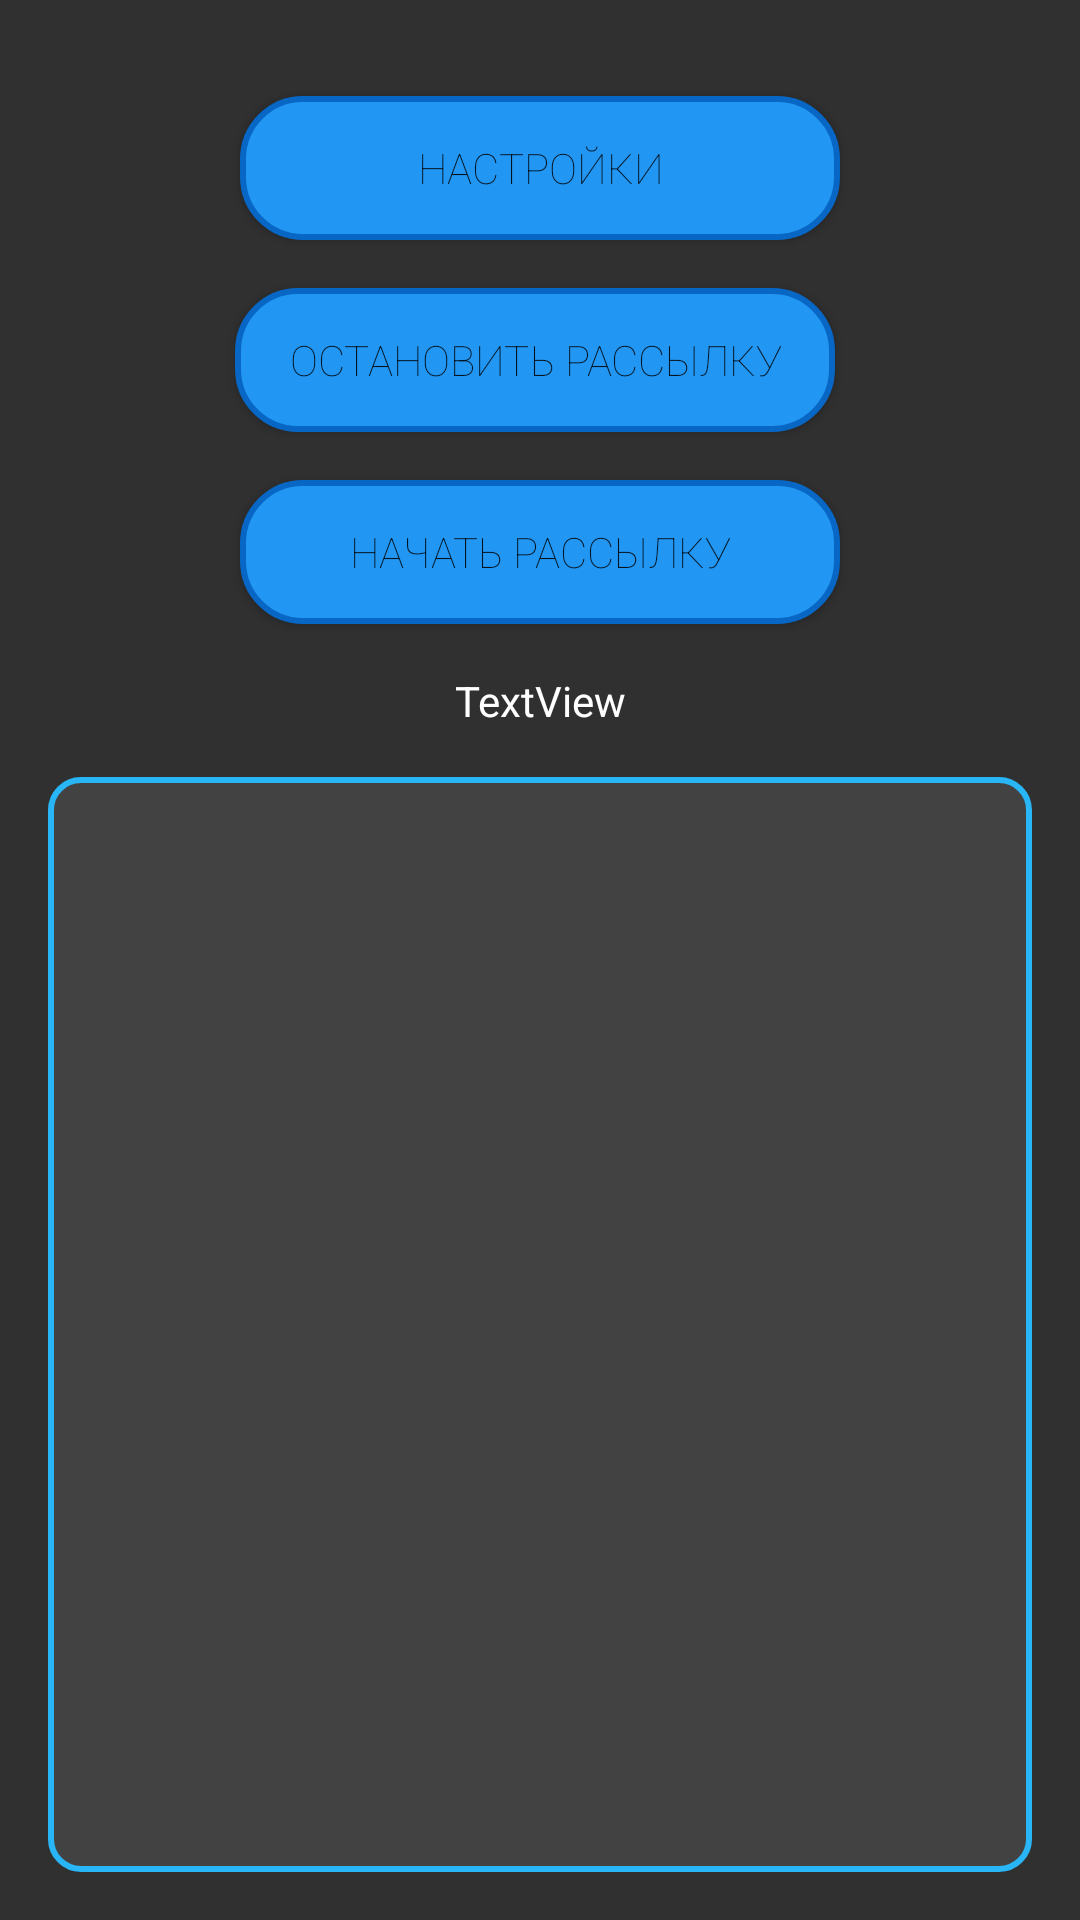

Write the Android layout XML for this screen, with the resource values it uses.
<!-- AndroidManifest.xml: application theme AppTheme -->
<!-- res/layout/fragment_comment.xml -->
<?xml version="1.0" encoding="utf-8"?>
    <FrameLayout
        xmlns:android="http://schemas.android.com/apk/res/android"
        xmlns:app="http://schemas.android.com/apk/res-auto"
        xmlns:tools="http://schemas.android.com/tools"
        android:layout_width="match_parent"
        android:layout_height="match_parent"
        android:fillViewport="true"
        tools:context=".Groups.GroupFragment"
        android:background="?attr/backgroundColor">

        <androidx.constraintlayout.widget.ConstraintLayout
            android:layout_width="match_parent"
            android:layout_height="match_parent">


            <Button
                android:id="@+id/b_save"
                android:layout_width="200dp"
                android:layout_height="wrap_content"
                android:layout_marginTop="16dp"
                android:background="@drawable/button"
                android:padding="10dp"
                android:text="Начать рассылку"
                app:fontFamily="sans-serif-thin"
                app:layout_constraintEnd_toEndOf="parent"
                app:layout_constraintStart_toStartOf="parent"
                app:layout_constraintTop_toBottomOf="@+id/b_stop_spam" />

            <Button
            android:id="@+id/b_settings"
            android:layout_width="200dp"
            android:layout_height="wrap_content"
            android:layout_marginTop="32dp"
            android:background="@drawable/button"
            android:padding="10dp"
            android:text="Настройки"
            app:fontFamily="sans-serif-thin"
            app:layout_constraintEnd_toEndOf="parent"
            app:layout_constraintStart_toStartOf="parent"
            app:layout_constraintTop_toTopOf="parent" />

            <Button
                android:id="@+id/b_stop_spam"
                android:layout_width="200dp"
                android:layout_height="wrap_content"
                android:layout_marginTop="16dp"
                android:background="@drawable/button"
                android:padding="10dp"
                android:text="@string/stop_spam"
                app:fontFamily="sans-serif-thin"
                app:layout_constraintEnd_toEndOf="parent"
                app:layout_constraintHorizontal_bias="0.49"
                app:layout_constraintStart_toStartOf="parent"
                app:layout_constraintTop_toBottomOf="@+id/b_settings" />

            <LinearLayout
                android:id="@+id/linearLayout"
                android:layout_width="match_parent"
                android:layout_height="0dp"
                android:layout_marginStart="16dp"
                android:layout_marginTop="16dp"
                android:layout_marginEnd="16dp"
                android:layout_marginBottom="16dp"
                android:background="@drawable/input"
                android:padding="10dp"
                app:layout_constraintBottom_toBottomOf="parent"
                app:layout_constraintEnd_toEndOf="parent"
                app:layout_constraintHorizontal_bias="0.0"
                app:layout_constraintStart_toStartOf="parent"
                app:layout_constraintTop_toBottomOf="@+id/tv_count"
                app:layout_constraintVertical_bias="0.0">

                <androidx.recyclerview.widget.RecyclerView
                    android:id="@+id/rv_comment_results"
                    android:layout_width="match_parent"
                    android:layout_height="wrap_content"

                    />

            </LinearLayout>

            <TextView
                android:textColor="?attr/textColor"
                android:id="@+id/tv_count"
                android:layout_width="wrap_content"
                android:layout_height="wrap_content"
                android:layout_marginTop="16dp"
                android:text="TextView"
                app:layout_constraintEnd_toEndOf="parent"
                app:layout_constraintStart_toStartOf="parent"
                app:layout_constraintTop_toBottomOf="@+id/b_save" />


        </androidx.constraintlayout.widget.ConstraintLayout>

    </FrameLayout>
<!-- resources referenced by this layout -->
<resources>
  <!-- drawable button (drawable) -->
  <?xml version="1.0" encoding="utf-8"?>
  <selector xmlns:android="http://schemas.android.com/apk/res/android">
      <item android:state_pressed="true" >
          <shape android:shape="rectangle"  >
              <corners android:radius="20dip" />
              <stroke android:width="2dp" android:color="?attr/buttonPressedColor" />
              <solid android:color="?attr/buttonColor"/>
          </shape>
      </item>
      <item android:state_focused="true">
          <shape android:shape="rectangle"  >
              <corners android:radius="20dip" />
              <stroke android:width="2dp" android:color="?attr/buttonPressedColor" />
              <solid android:color="?attr/buttonColor"/>
          </shape>
      </item>
      <item>
          <shape android:shape="rectangle"  >
              <corners android:radius="20dip" />
              <stroke android:width="2dp" android:color="?attr/buttonPressedColor" />
              <solid android:color="?attr/buttonColor"/>
          </shape>
      </item>
  </selector>
  <!-- drawable input (drawable) -->
  <?xml version="1.0" encoding="utf-8"?>
  <shape xmlns:android="http://schemas.android.com/apk/res/android"
      android:padding="10dp"
      android:shape="rectangle" >
  
      <solid android:color="?attr/cardBackground" />
  
      <stroke
          android:width="2dp"
          android:color="@color/colorPrimary" />
  
      <corners
          android:bottomLeftRadius="10dp"
          android:bottomRightRadius="10dp"
          android:topLeftRadius="10dp"
          android:topRightRadius="10dp" />
  
  </shape>
  <string name="stop_spam">Остановить рассылку</string>
  <style name="AppTheme" parent="Theme.AppCompat.Light.NoActionBar">
          
          <item name="colorPrimary">#212121</item>
          <item name="colorPrimaryDark">#000000</item>
          <item name="colorAccent">@color/colorAccent</item>
          <item name="backgroundColor">#303030</item>
          <item name="cardBackground">#424242</item>
          <item name="textColor">#ffffff</item>
          <item name="hintColor">#a9a9a9</item>
          <item name="buttonColor">#2196F3</item>
          <item name="buttonPressedColor">#0866C4</item>
          <item name="android:windowAnimationStyle">@style/WindowAnimationTransition</item>
          <item name="android:textColorHighlight">#2196F3</item>
      </style>
  <color name="colorPrimary">#29b6f6</color>
  <color name="colorAccent">#73e8ff</color>
  <style name="WindowAnimationTransition">
          <item name="android:windowEnterAnimation">@android:anim/fade_in</item>
          <item name="android:windowExitAnimation">@android:anim/fade_out</item>
      </style>
</resources>
